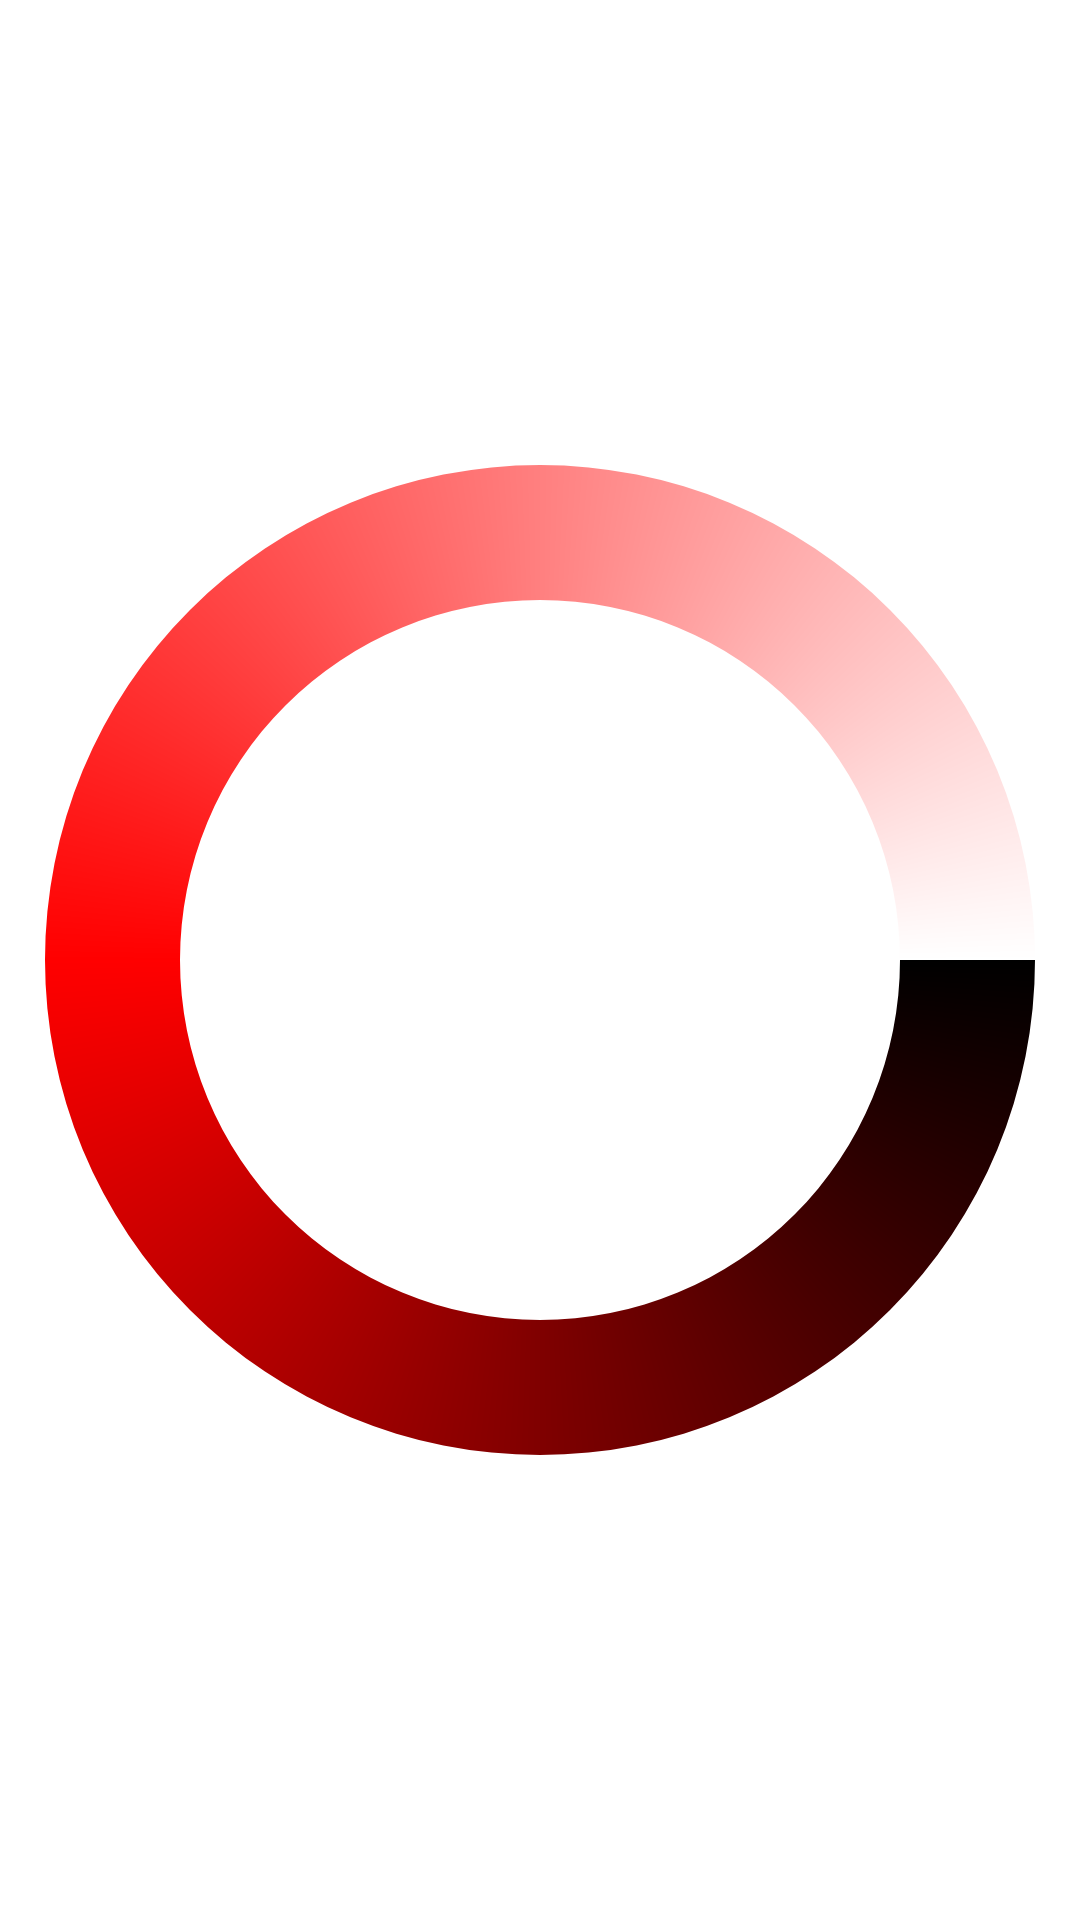

Write the Android layout XML for this screen, with the resource values it uses.
<!-- AndroidManifest.xml: application theme AppTheme -->
<!-- res/layout/progress.xml -->
<?xml version="1.0" encoding="utf-8"?>
<LinearLayout xmlns:android="http://schemas.android.com/apk/res/android"
    android:orientation="vertical" android:layout_width="match_parent"
    android:layout_height="match_parent">
    <ProgressBar
        android:indeterminate="true"
        android:indeterminateDrawable="@drawable/gradiante"
        android:layout_width="match_parent"
        android:layout_height="match_parent"
        android:layout_gravity="center_horizontal|center_vertical|center"/>
</LinearLayout>
<!-- resources referenced by this layout -->
<resources>
  <!-- drawable gradiante (drawable) -->
  <?xml version="1.0" encoding="utf-8"?>
  <rotate>
      <shape xmlns:android="http://schemas.android.com/apk/res/android"
  
          android:shape="ring"
          android:useLevel="false"
          android:innerRadiusRatio="3"
          android:thicknessRatio="8">
          <gradient
              android:startColor="#000000"
              android:endColor="#ffffff"
              android:centerColor="#FF0000"
              android:useLevel="false"
              android:type="sweep"/>
  
      </shape>
  </rotate>
  <style name="AppTheme" parent="Theme.MaterialComponents.DayNight.NoActionBar">
          
          <item name="colorPrimary">@color/colorPrimary</item>
          <item name="colorPrimaryDark">@color/colorPrimaryDark</item>
          <item name="colorButtonNormal">@color/colorSecondary</item>
          <item name="colorAccent">@color/colorAccent</item>
  
      </style>
  <color name="colorPrimary">#668CFF</color>
  <color name="colorPrimaryDark">#0040FF</color>
  <color name="colorSecondary">#FFCC99</color>
  <color name="colorAccent">#FF9900</color>
</resources>
